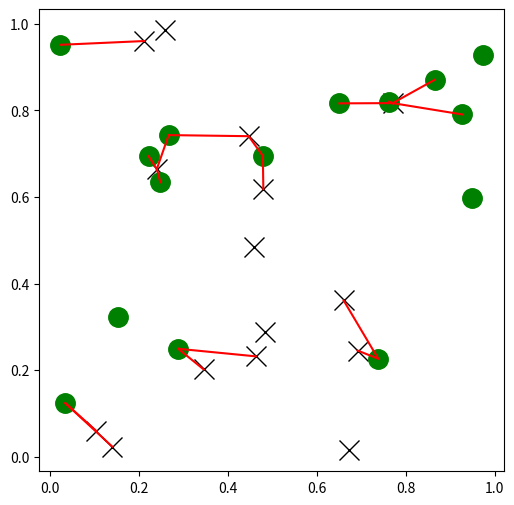

Write Python code to recreate this figure.
# You can search all pairs of points between two kd-trees within a distance:

import matplotlib.pyplot as plt
import numpy as np
from scipy.spatial import KDTree
rng = np.random.default_rng()
points1 = rng.random((15, 2))
points2 = rng.random((15, 2))
plt.figure(figsize=(6, 6))
plt.plot(points1[:, 0], points1[:, 1], "xk", markersize=14)
plt.plot(points2[:, 0], points2[:, 1], "og", markersize=14)
kd_tree1 = KDTree(points1)
kd_tree2 = KDTree(points2)
indexes = kd_tree1.query_ball_tree(kd_tree2, r=0.2)
for i in range(len(indexes)):
    for j in indexes[i]:
        plt.plot([points1[i, 0], points2[j, 0]],
            [points1[i, 1], points2[j, 1]], "-r")
plt.show()
